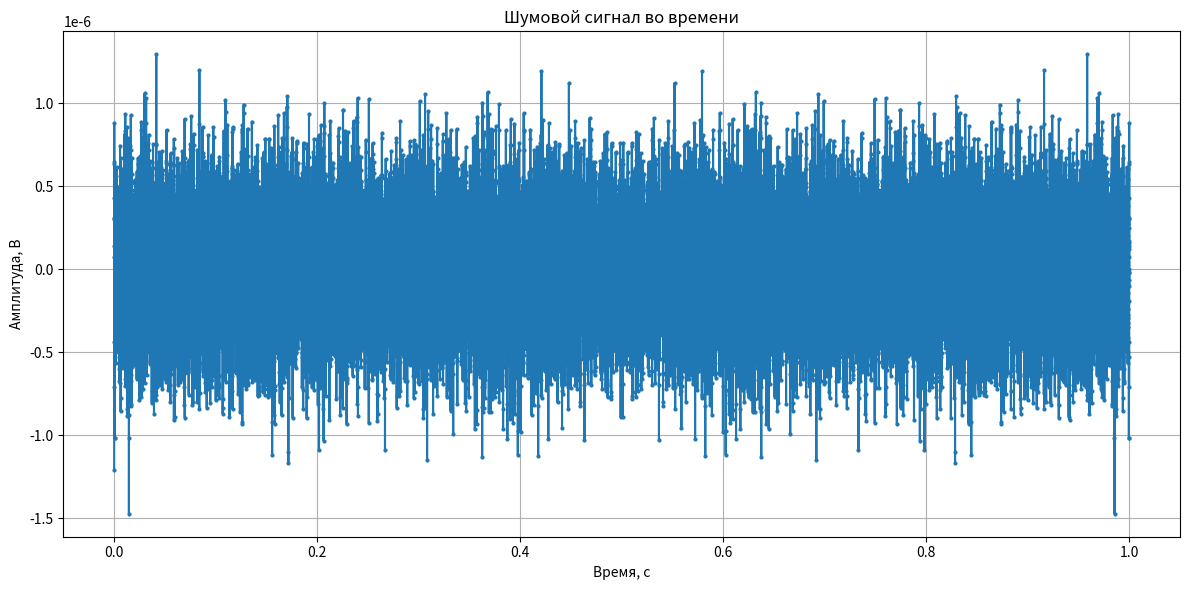

Source code (Python):
import numpy as np
import matplotlib.pyplot as plt

def spectral_density(freq, p_n, h_f, K, f, f_pom_n, f_pom_v, f_pom_s):
    if freq >= f_pom_n and freq < f_pom_s:
        return (h_f ** 2 * p_n ** 2 * 1e6 / K / f_pom_s)
    elif freq >= f_pom_s and freq <= f_pom_v:
        return (h_f ** 2 * p_n ** 2 * 1e6 / K / f **2)
    else:
        return 0

def generate_noise_signal(f, p_n, h_f, K, f_pom_n, f_pom_v, f_pom_s, fs):
    # np.random.seed(2)
    freq = np.linspace(0, fs / 2, fs // 2 + 1)

    noise_freq = [np.random.normal(0, np.sqrt(spectral_density(cur_freq, p_n, h_f, K, f, f_pom_n, f_pom_v, f_pom_s))) for cur_freq in freq]
    noise_time = np.fft.irfft(noise_freq)

    return noise_time, np.linspace(0, 1, fs, endpoint=False)

noise_TD, time = generate_noise_signal(f=1000,                      # частота, Гц
                                       p_n=0.1,                     # приведенное давление помех на входе, Па
                                       h_f=100e-6,                  # чувствительность гидрофона, В/Па
                                       K=2,                         # коэффициент помехоустойчивости
                                       f_pom_n=500,                 # нижнее значение частоты модели помехи, Гц
                                       f_pom_v=10000,               # верхнее значение частоты модели помехи, Гц
                                       f_pom_s=7500, fs=30000       # среднее значение частоты модели помехи, Гц
                                       )

# Отображение
plt.figure(figsize=(12, 6))
plt.plot(time, noise_TD, 'o-', markersize=2)
plt.title('Шумовой сигнал во времени')
plt.xlabel('Время, с')
plt.ylabel('Амплитуда, В')
plt.grid()

# EXTRA GRAPHS
# plt.figure(figsize=(12, 6))
# plt.subplot(3, 1, 1)
# plt.magnitude_spectrum(noise_TD, Fs=30000)
# plt.title('Спектр шума')
# plt.xlabel('Частота, Гц')
# plt.ylabel('Амплитуда, В')
# plt.grid()
#
# plt.subplot(3, 1, 2)
# freq = np.linspace(0, 30000 / 2, 30000 // 2 + 1)
# plt.plot(freq, [spectral_density(cur_freq, f=1000, p_n=0.1, h_f=100e-6, K=2, f_pom_n=500, f_pom_v=10000, f_pom_s=7500) for cur_freq in freq])
# plt.title('Спектральная плотность шума')
# plt.xlabel('Частота, Гц')
# plt.ylabel('Мощность, Вт')
# plt.grid()
# #
# plt.subplot(3, 1, 3)
# plt.hist(np.fft.fft(noise_TD)[500:7500], 100, label='Fpom_n - Fpom_s')
# plt.hist(np.fft.fft(noise_TD)[7500:10000], 50, label='Fpom_s - Fpom_v')
# plt.title('Плотность вероятности')
# plt.xlabel('')
# plt.ylabel('')
# plt.grid()
# plt.legend()

plt.tight_layout()

plt.show()
